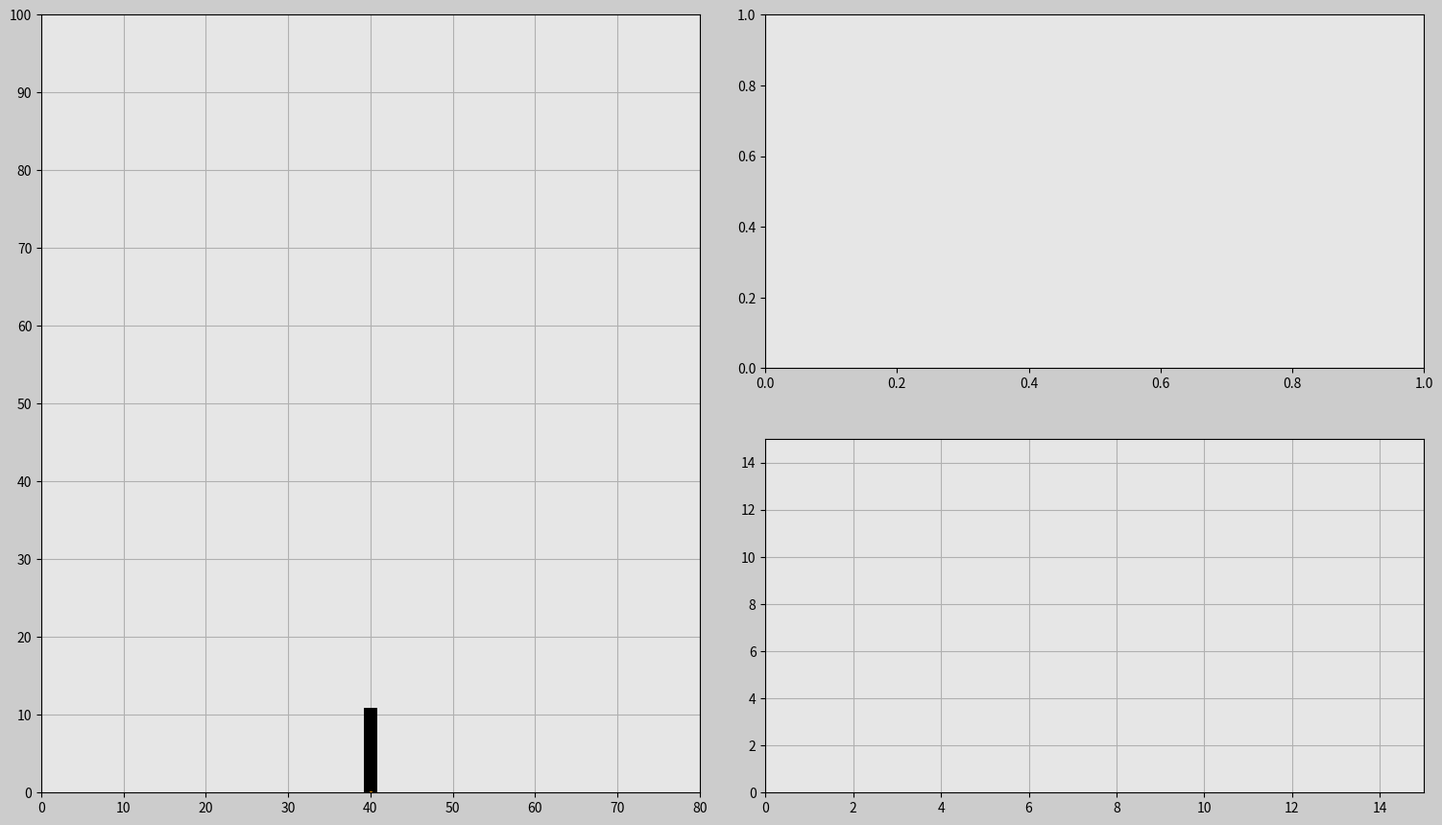

This chart was generated by the following Python code:
import matplotlib.pyplot as plt
import matplotlib.gridspec as gridspec
import matplotlib.animation as animation
import numpy as np

# Set up duration for animation
t0 = 0
t_end = 22
dt = 0.02
t = np.arange(0, t_end + dt, dt)

# Constants
g = -9.81  # [m/s^2]
m = 1000  # [kg]
F_g = m * g

# Rocket
x_i = 40
y_i = 0
v_x_i = 0
v_y_i = 0

x1 = np.ones(len(t)) * x_i
y1 = np.ones(len(t)) * y_i
x2 = np.zeros(len(t))
y2 = np.zeros(len(t))
x3 = np.zeros(len(t))
y3 = np.zeros(len(t))
v_x = np.zeros(len(t))
v_y = np.zeros(len(t))
a_x = np.zeros(len(t))
a_y = np.zeros(len(t))

for i in range(len(t)):
    prev_a_y = a_y[i - 1] if i > 1 else 0
    prev_v_y = v_y[i - 1] if i > 1 else v_y_i
    prev_y = y1[i - 1] if i > 1 else y_i
    
    prev_a_x = a_x[i - 1] if i > 1 else 0
    prev_v_x = v_x[i - 1] if i > 1 else v_x_i
    prev_x = x1[i - 1] if i > 1 else x_i

    F_y = 11500
    F_x = 0

    # Force Y component
    F_net_y = F_y + F_g
    a_y[i] = F_net_y / m
    v_y[i] = prev_v_y + ((prev_a_y + a_y[i]) / 2) * dt
    y1[i] = prev_y + ((prev_v_y + v_y[i]) / 2) * dt
    
    # Force X component
    F_net_x = F_x
    a_x[i] = F_net_x / m
    v_x[i] = prev_v_x + ((prev_a_x + a_x[i]) / 2) * dt
    x1[i] = prev_x + ((prev_v_x + v_x[i]) / 2) * dt

    if y1[i] <= 0:
        y1[i] = 0

    omega = np.arccos(F_net_x / np.sqrt(np.power(F_net_x, 2) + np.power(F_net_y, 2)))
    r = 10
    n = F_net_y * 0.005
    alpha = omega

    x2[i] = r * np.cos(alpha) + x1[i]
    y2[i] = r * np.sin(alpha) + y1[i]
    
    x3[i] = -n * np.cos(alpha) + x1[i]
    y3[i] = -n * np.sin(alpha) + y1[i]


############### Animation ###############
frame_amount = len(t)


def update_plot(num):
    # rocket.set_data([x[num], x[num]], [y[num] + 1, y[num] + 10 - 1])
    rocket.set_data([x1[num], x2[num]], [y1[num], y2[num]])
    rocket_thrust_trace.set_data([x1[num], x3[num]], [y1[num], y3[num]])
    vert_vel.set_data(t[0:num], v_y[0:num])

    return rocket, vert_vel, rocket_thrust_trace


fig = plt.figure(figsize=(16, 9), dpi=80, facecolor=(0.8, 0.8, 0.8))
gs = gridspec.GridSpec(2, 2)
plt.subplots_adjust(left=0.05, bottom=0.05, right=0.95,
                    top=0.95, wspace=0.1, hspace=0.2)


# Simulation subplot
ax0 = fig.add_subplot(gs[:, 0], facecolor=(0.9, 0.9, 0.9))
ax0_x_lim = 80
ax0_y_lim = 100
plt.xlim(0, ax0_x_lim)
plt.ylim(0, ax0_y_lim)
plt.xticks(np.arange(0, ax0_x_lim + 1, 10))
plt.yticks(np.arange(0, ax0_y_lim + 1, 10))
plt.grid(True)

# Generate wind data
# x = np.linspace(0, ax0_x_lim, 20)
# y = np.linspace(0, ax0_y_lim, 20)
# X, Y = np.meshgrid(x, y)
# U = np.ones_like(X) * 0.1
# V = np.zeros_like(Y)
# Q = ax0.quiver(X, Y, U, V, pivot='middle', color='blue')

# Rocket
rocket, = ax0.plot(
    [x_i, x_i], [y_i + 1, y_i + 10 - 1], 'black', linewidth=10)
rocket_thrust_trace, = ax0.plot([0, 0], [0, 0], 'orange', linewidth=2)


# subplot 1
ax1 = fig.add_subplot(gs[1, 1], facecolor=(0.9, 0.9, 0.9))
ax1_x_lim = 15
ax1_y_lim = 15
plt.xlim(0, ax1_x_lim)
plt.ylim(0, ax1_y_lim)
plt.grid(True)
vert_vel, = ax1.plot([], [], 'b', linewidth=1)


# subplot 2
ax2 = fig.add_subplot(gs[0, 1], facecolor=(0.9, 0.9, 0.9))


ani = animation.FuncAnimation(
    fig, update_plot, frames=frame_amount, interval=20, repeat=True, blit=True)
plt.show()
